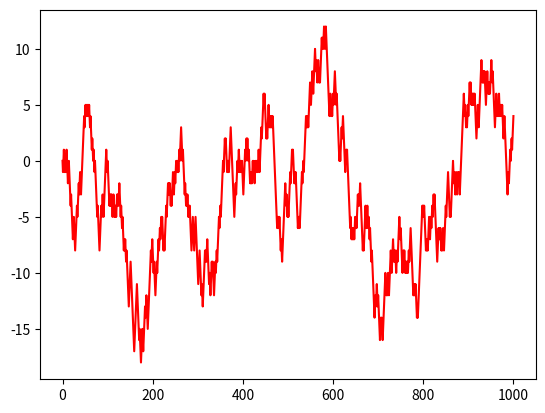

Reproduce this figure in Python.
import random

import matplotlib.pylab as plt

position = 0
walk = [position]
steps = 1000
for i in range(steps):
    step = 1 if random.randint(0, 1) else -1
    position += step
    walk.append(position)

plt.plot(walk, "red")
plt.show()
